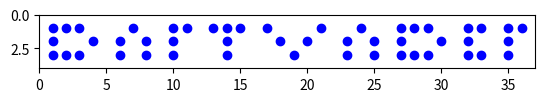
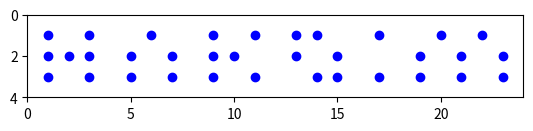

Write the Python code that produced these figures, in order.
import matplotlib.pyplot as plt

# Определение координат для надписи "Dart Vader"
dart_vader_points = {
    'D': [(1, 3), (1, 2), (1, 1), (2, 3), (2, 1), (3, 3), (3, 1), (4, 2)],
    'a': [(6, 2), (7, 1), (8, 2), (6, 3), (8, 3)],
    'r': [(10, 3), (10, 2), (10, 1), (11, 1)],
    't': [(14, 3), (14, 2), (14, 1), (13, 1), (15, 1)],
    'V': [(17, 1), (18, 2), (19, 3), (20, 2), (21, 1)],
    'a2': [(23, 2), (24, 1), (25, 2), (23, 3), (25, 3)],
    'd': [(27, 3), (27, 2), (27, 1), (28, 3), (28, 1), (29, 3), (29, 1), (30, 2)],
    'e': [(32, 1), (32, 2), (32, 3), (33, 1), (33, 3)],
    'r2': [(35, 3), (35, 2), (35, 1), (36, 1)],
}

# создаём новую фигуру и добавляем к ней набор осей(ax)
fig, ax = plt.subplots()

# Рисуем каждую точку
for letter, points in dart_vader_points.items():
    for point in points:
        ax.plot(*point, 'bo')

# Задаем параметры изображения (границы по x, y)
ax.set_ylim(0, 4)
ax.set_xlim(0, 37)
# устанавливаем одинаковое соотношение масштаба точек
ax.set_aspect('equal')

# инвертируем ось Y
plt.gca().invert_yaxis()
# показываем график
plt.show()

# my name
maksim_points = {
    'M': [(1, 1), (1, 2), (1, 3), (2, 2), (3, 3), (3, 2), (3, 1)],
    'a': [(5, 3), (5, 2), (6, 1), (7, 2), (7, 3)],
    'k': [(9, 1), (9, 2), (9, 3), (10, 2), (11, 1), (11, 3)],
    's': [(13, 1), (13, 2), (14, 1), (14, 3), (15, 2), (15, 3)],
    'i': [(17, 1), (17, 3)],
    'm': [(19, 3), (19, 2), (20, 1), (21, 2), (21, 3), (22, 1), (23, 2), (23, 3)]
}

fig, ax = plt.subplots()

for letter, points in maksim_points.items():
    for point in points:
        ax.plot(*point, 'bo')

ax.set_ylim(0, 4)
ax.set_xlim(0, 24)
ax.set_aspect('equal')
plt.gca().invert_yaxis()
plt.show()